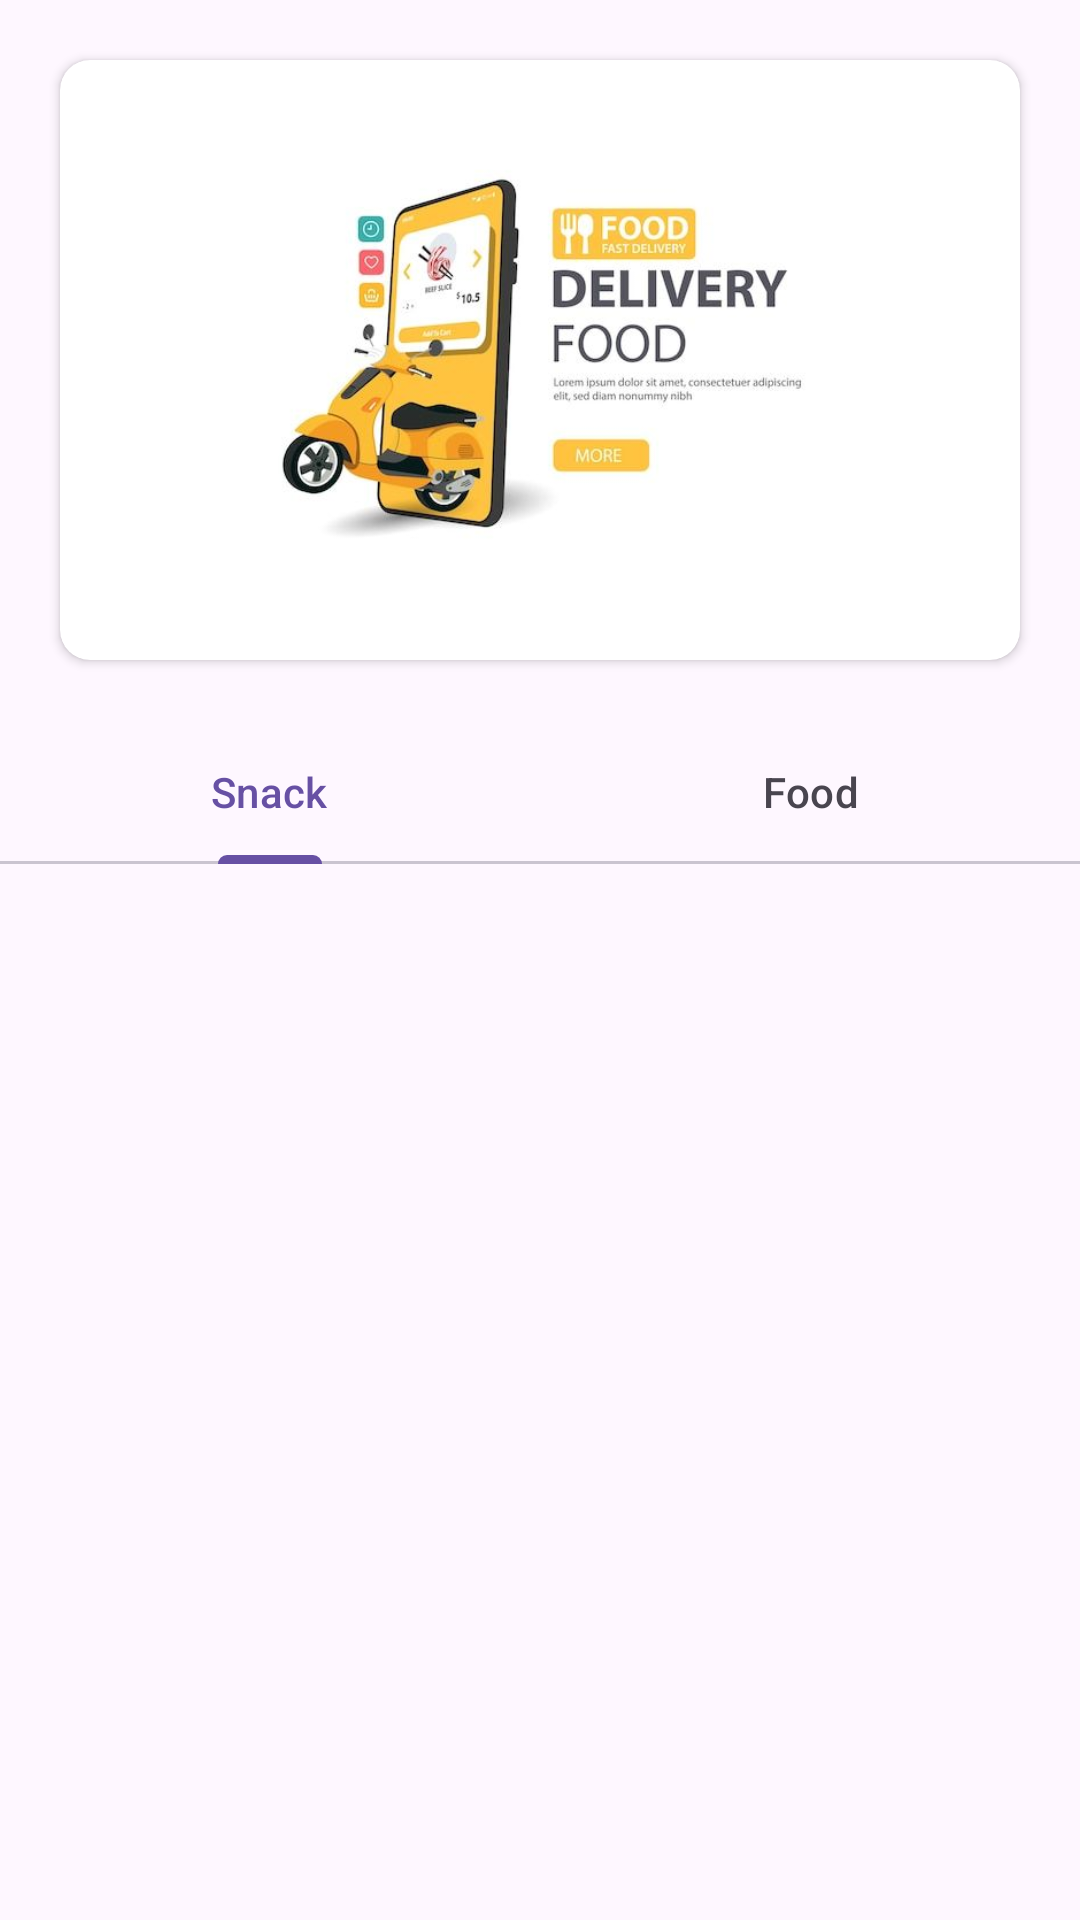

Write the Android layout XML for this screen, with the resource values it uses.
<!-- AndroidManifest.xml: application theme Theme.AndroidLabAssignment -->
<!-- res/layout/activity_main.xml -->
<?xml version="1.0" encoding="utf-8"?>
<LinearLayout xmlns:android="http://schemas.android.com/apk/res/android"
    xmlns:app="http://schemas.android.com/apk/res-auto"
    xmlns:tools="http://schemas.android.com/tools"
    android:id="@+id/main"
    android:gravity="center_horizontal"
    android:layout_width="match_parent"
    android:layout_height="match_parent"
    android:orientation="vertical"
    tools:context=".MainActivity">

    <androidx.cardview.widget.CardView
        android:layout_width="wrap_content"
        android:layout_margin="20dp"
        app:cardCornerRadius="10dp"
        android:layout_height="200dp" >

        <ImageView
            android:id="@+id/imageView5"
            android:layout_width="match_parent"
            android:layout_height="wrap_content"
            app:srcCompat="@drawable/banner" />
    </androidx.cardview.widget.CardView>

    <com.google.android.material.tabs.TabLayout
        android:id="@+id/tabLayout"
        android:layout_width="match_parent"
        android:layout_height="wrap_content">

        <com.google.android.material.tabs.TabItem
            android:layout_width="wrap_content"
            android:layout_height="wrap_content"
            android:text="Snack" />

        <com.google.android.material.tabs.TabItem
            android:layout_width="wrap_content"
            android:layout_height="wrap_content"
            android:text="Food" />
    </com.google.android.material.tabs.TabLayout>

    <androidx.viewpager.widget.ViewPager
        android:id="@+id/viewPager"
        android:layout_width="match_parent"
        android:layout_height="wrap_content">

    </androidx.viewpager.widget.ViewPager>

</LinearLayout>
<!-- resources referenced by this layout -->
<resources>
  <!-- drawable banner: png bitmap (drawable, 160297 bytes) -->
  <style name="Theme.AndroidLabAssignment" parent="Base.Theme.AndroidLabAssignment" />
  <style name="Base.Theme.AndroidLabAssignment" parent="Theme.Material3.DayNight">
          
          
      </style>
</resources>
